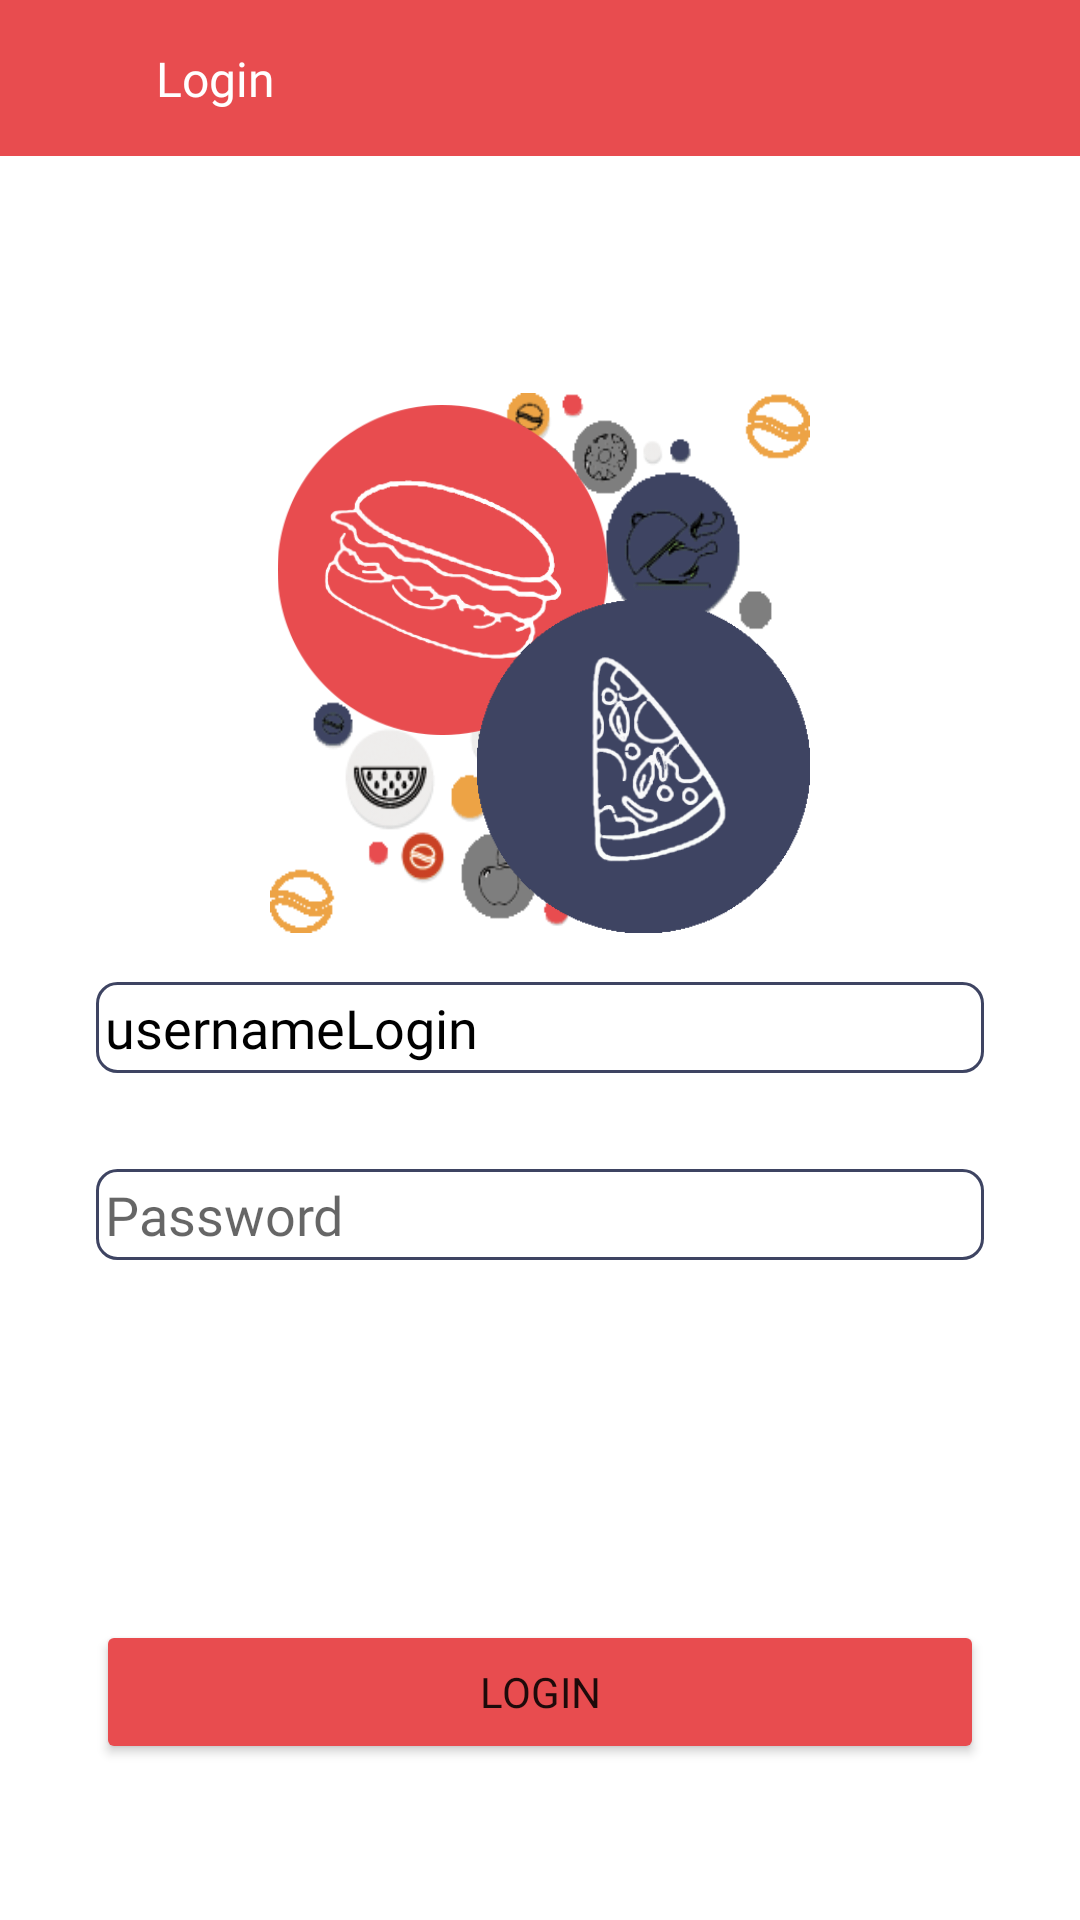

Reconstruct the res/layout file that produces this screen, plus the resources it refers to.
<!-- AndroidManifest.xml: application theme Theme.ProyectoUsuario -->
<!-- res/layout/activity_login.xml -->
<?xml version="1.0" encoding="utf-8"?>
<androidx.constraintlayout.widget.ConstraintLayout xmlns:android="http://schemas.android.com/apk/res/android"
    xmlns:tools="http://schemas.android.com/tools"
    android:layout_width="match_parent"
    android:layout_height="match_parent"
    xmlns:app="http://schemas.android.com/apk/res-auto"
    tools:context=".activitys.ActivityLogin"
    >

    <View
        android:id="@+id/view_login"
        android:layout_width="wrap_content"
        android:layout_height="52dp"
        android:background="@color/buttomColour"
        app:layout_constraintTop_toTopOf="parent"
        app:layout_constraintEnd_toEndOf="parent"
        app:layout_constraintStart_toStartOf="parent"
        />

    <Button
        android:id="@+id/btn_atras"
        android:layout_width="52dp"
        android:layout_height="52dp"
        android:backgroundTint="@color/buttomColour"
        app:icon="?attr/actionModeCloseDrawable"
        app:layout_constraintStart_toStartOf="parent"
        app:layout_constraintTop_toTopOf="parent"
        style="?android:attr/borderlessButtonStyle"/>

    <TextView
        android:id="@+id/text_bt_top"
        android:layout_width="wrap_content"
        android:layout_height="wrap_content"
        android:text="@string/login"
        android:textColor="@color/white"
        android:textSize="16sp"
        android:fontFamily="@font/poppins_bold"
        app:layout_constraintLeft_toRightOf="@id/btn_atras"
        app:layout_constraintTop_toTopOf="parent"
        app:layout_constraintBottom_toBottomOf="@id/view_login"
        />

       <RelativeLayout
           android:id="@+id/relative_1"
           android:layout_width="180dp"
           android:layout_height="180dp"
           android:orientation="vertical"
           app:layout_constraintRight_toRightOf="@+id/edit_Password"
           app:layout_constraintLeft_toLeftOf="@id/edit_Password"
           app:layout_constraintTop_toBottomOf="@id/view_login"
           app:layout_constraintBottom_toTopOf="@+id/edit_Password"
           android:background="@drawable/iconostart">

           <ImageView
               android:id="@+id/icon_2_login"
               android:layout_width="115dp"
               android:layout_height="110dp"
               android:layout_alignParentLeft="true"
               android:layout_alignParentTop="true"
               android:layout_marginLeft="0dp"
               android:layout_marginTop="4dp"
               app:srcCompat="@drawable/imglogin1" />

           <ImageView
               android:id="@+id/icon_1_login"
               android:layout_width="111dp"
               android:layout_height="111dp"
               android:layout_alignParentBottom="true"
               android:layout_alignParentRight="true"
               app:srcCompat="@drawable/imglogin2" />

       </RelativeLayout>

    <View
        android:id="@+id/view_bt_login"
        android:layout_width="match_parent"
        android:layout_height="156dp"
        android:background="@color/white"
        app:layout_constraintBottom_toBottomOf="parent"
       />

    <EditText
        android:id="@+id/edit_Password"
        android:layout_width="match_parent"
        android:layout_height="wrap_content"
        android:layout_marginLeft="32dp"
        android:layout_marginRight="32dp"
        app:layout_constraintBottom_toTopOf="@id/view_bt_login"
        app:layout_constraintRight_toRightOf="parent"
        app:layout_constraintLeft_toLeftOf="parent"
        android:fontFamily="@font/poppins"
        android:background="@drawable/bordertext"
        android:hint="@string/edt_password"
        android:inputType="textPassword"
        android:textColor="@color/black"
        android:layout_marginBottom="64dp"
        />


    <EditText
        android:id="@+id/edit_Username"
        android:layout_width="match_parent"
        android:layout_height="wrap_content"
        android:layout_marginLeft="32dp"
        android:layout_marginRight="32dp"
        android:fontFamily="@font/poppins"
        app:layout_constraintBottom_toTopOf="@+id/edit_Password"
        app:layout_constraintRight_toRightOf="@+id/edit_Password"
        app:layout_constraintLeft_toLeftOf="@+id/edit_Password"
        android:background="@drawable/bordertext"
        android:hint="@string/edt_username"
        android:inputType="text"
        android:text="@string/usernamelogin"
        android:textColor="@color/black"
        android:layout_marginBottom="32dp"
        android:autofillHints=""/>


    <Button
        android:id="@+id/btn_login"
        android:layout_width="match_parent"
        android:layout_height="wrap_content"
        android:layout_marginLeft="32dp"
        android:layout_marginRight="32dp"
        android:layout_marginBottom="52dp"
        android:backgroundTint="@color/buttomColour"
        android:text="@string/bt_login"
        android:fontFamily="@font/poppins_bold"
        app:layout_constraintBottom_toBottomOf="parent"
        app:layout_constraintLeft_toLeftOf="@+id/edit_Password"
        app:layout_constraintRight_toRightOf="@+id/edit_Password" />




</androidx.constraintlayout.widget.ConstraintLayout>
<!-- resources referenced by this layout -->
<resources>
  <color name="black">#FF000000</color>
  <color name="buttomColour">#E84C4F</color>
  <color name="white">#FFFFFFFF</color>
  <!-- drawable bordertext (drawable) -->
  <?xml version="1.0" encoding="utf-8"?>
  <shape xmlns:android="http://schemas.android.com/apk/res/android" android:shape="rectangle">
      <solid android:color="#ffffff"/>
  
      <stroke android:width="1dp"
          android:color="#3E4462"/>
  
      <padding android:left="3dp"
          android:top="3dp"
          android:right="3dp"
          android:bottom="3dp"/>
  
      <corners android:radius="20px"/>
  </shape>
  <!-- drawable iconostart: png bitmap (drawable-xhdpi, 53888 bytes) -->
  <!-- drawable imglogin1: png bitmap (drawable-xhdpi, 21704 bytes) -->
  <!-- drawable imglogin2: png bitmap (drawable-xhdpi, 20439 bytes) -->
  <string name="bt_login">Login</string>
  <string name="edt_password">Password</string>
  <string name="edt_username">Username</string>
  <string name="login">Login</string>
  <string name="usernamelogin">usernameLogin</string>
  <style name="Theme.ProyectoUsuario" parent="Theme.MaterialComponents.DayNight.DarkActionBar">
          
          <item name="colorPrimary">@color/purple_500</item>
          <item name="colorPrimaryVariant">@color/purple_700</item>
          <item name="colorOnPrimary">@color/white</item>
          
          <item name="colorSecondary">@color/teal_200</item>
          <item name="colorSecondaryVariant">@color/teal_700</item>
          <item name="colorOnSecondary">@color/black</item>
          
          <item name="android:statusBarColor" tools:targetApi="l">?attr/colorPrimaryVariant</item>
          
      </style>
  <color name="purple_500">#FF6200EE</color>
  <color name="purple_700">#FF3700B3</color>
  <color name="teal_200">#FF03DAC5</color>
  <color name="teal_700">#FF018786</color>
</resources>
